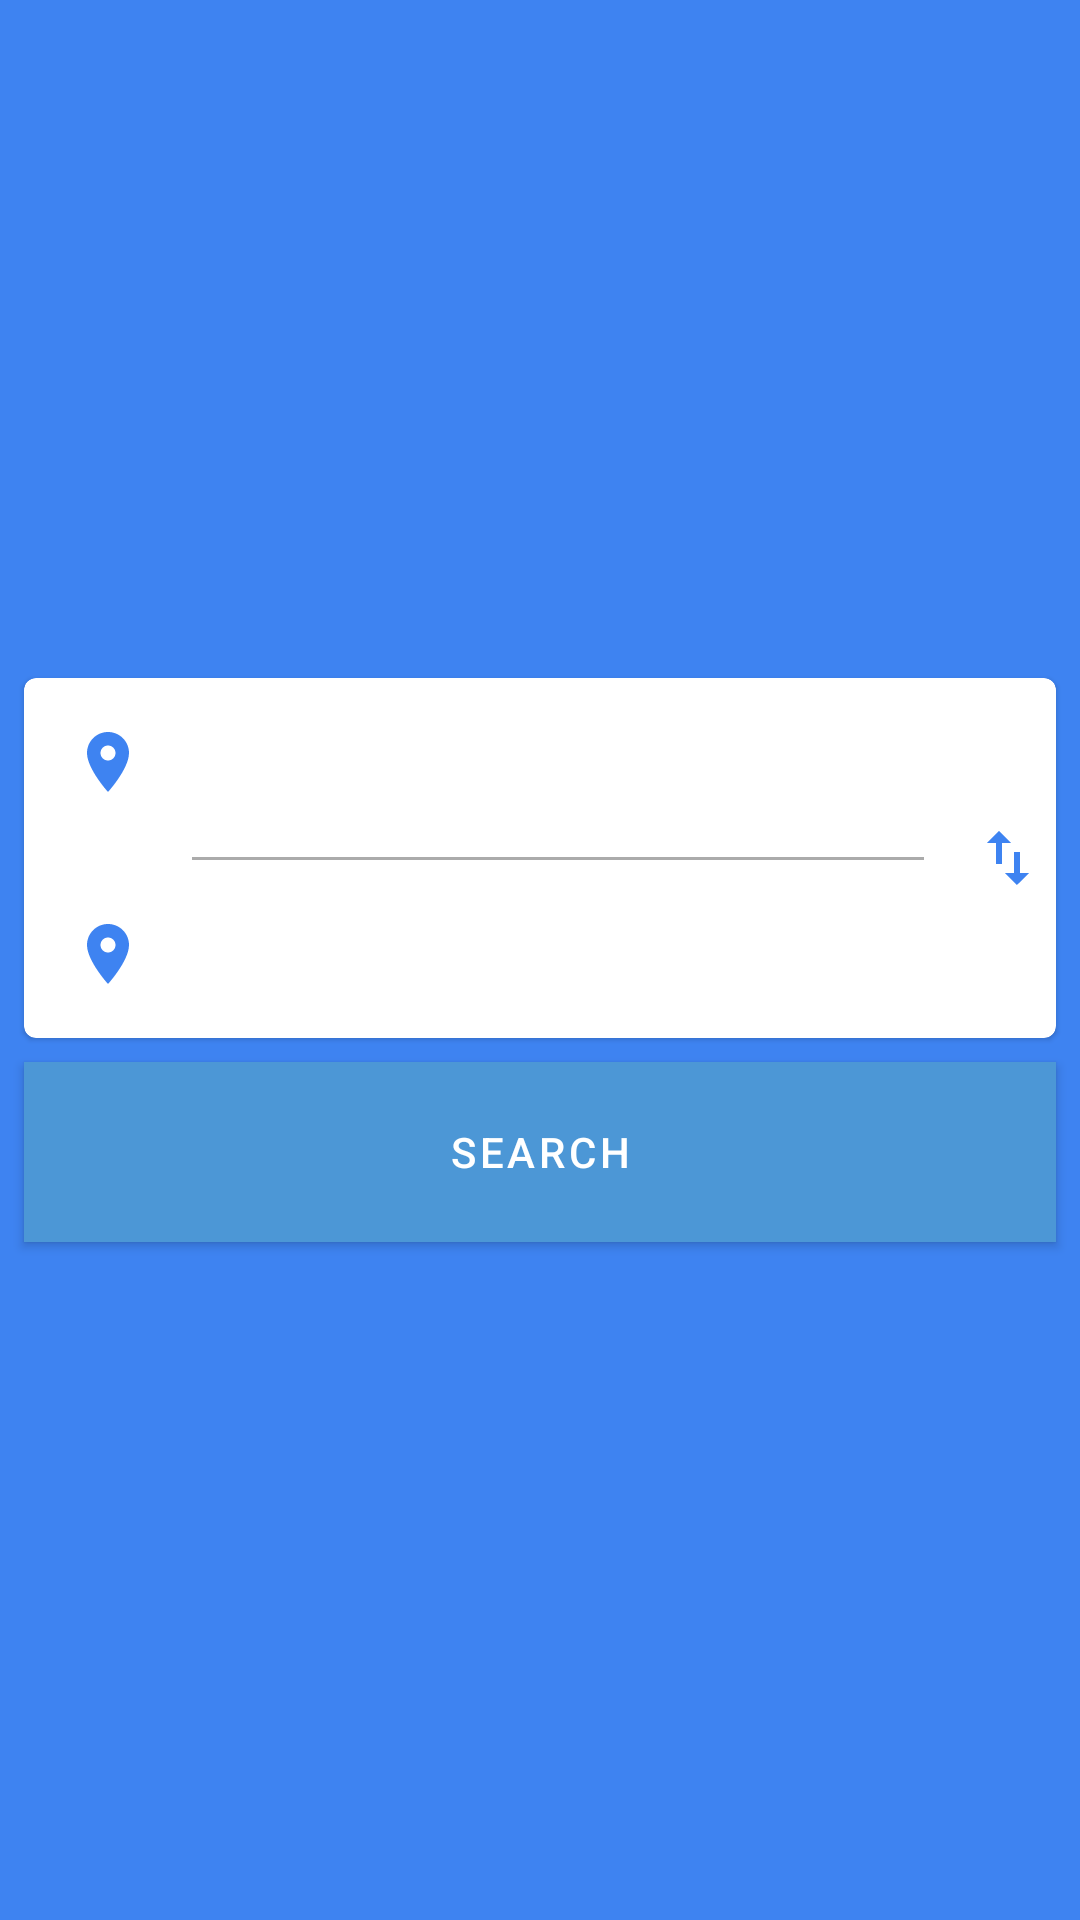

Write the Android layout XML for this screen, with the resource values it uses.
<!-- AndroidManifest.xml: application theme AppTheme -->
<!-- res/layout/fragment_search.xml -->
<?xml version="1.0" encoding="utf-8"?>
<LinearLayout xmlns:android="http://schemas.android.com/apk/res/android"
    xmlns:app="http://schemas.android.com/apk/res-auto"
    xmlns:tools="http://schemas.android.com/tools"
    android:layout_width="match_parent"
    android:layout_height="match_parent"
    android:background="@color/colorPrimaryDark"
    android:gravity="center"
    android:orientation="vertical">

    <com.google.android.material.card.MaterialCardView
        android:layout_width="match_parent"
        android:layout_height="wrap_content"
        android:layout_marginStart="@dimen/spacing_small_8"
        android:layout_marginEnd="@dimen/spacing_small_8"
        app:cardBackgroundColor="@color/colorCardBackground">

        <androidx.constraintlayout.widget.ConstraintLayout
            android:layout_width="match_parent"
            android:layout_height="wrap_content"
            android:layout_marginTop="@dimen/spacing_normal_16"
            android:layout_marginBottom="@dimen/spacing_normal_16"
            android:orientation="vertical">

            <TextView
                android:id="@+id/tv_first_dist"
                android:layout_width="0dp"
                android:layout_height="wrap_content"
                android:layout_marginStart="@dimen/spacing_normal_16"
                android:drawableStart="@drawable/ic_place_blue_24dp"
                android:drawablePadding="@dimen/spacing_normal_16"
                android:textColor="@color/colorTextMain"
                android:textSize="@dimen/font_normal_16"
                app:layout_constraintBottom_toBottomOf="@id/tv_first_dist_short"
                app:layout_constraintEnd_toStartOf="@id/tv_first_dist_short"
                app:layout_constraintStart_toStartOf="parent"
                app:layout_constraintTop_toTopOf="@id/tv_first_dist_short"
                tools:text="London" />

            <TextView
                android:id="@+id/tv_first_dist_short"
                android:layout_width="wrap_content"
                android:layout_height="wrap_content"
                android:layout_marginEnd="@dimen/spacing_normal_16"
                android:textColor="@color/colorTextSecondary"
                android:textSize="@dimen/font_small_14"
                app:layout_constraintBottom_toTopOf="@id/ib_swap"
                app:layout_constraintEnd_toEndOf="parent"
                app:layout_constraintStart_toEndOf="@id/tv_first_dist"
                app:layout_constraintTop_toTopOf="parent"
                tools:text="LON" />

            <View
                android:layout_width="0dp"
                android:layout_height="@dimen/divider_size_1"
                android:layout_marginStart="@dimen/divider_margin_40"
                android:layout_marginEnd="@dimen/spacing_normal_16"
                android:background="@color/colorDivider"
                app:layout_constraintBottom_toTopOf="@id/tv_second_dist"
                app:layout_constraintEnd_toStartOf="@+id/ib_swap"
                app:layout_constraintStart_toStartOf="@+id/tv_first_dist"
                app:layout_constraintTop_toBottomOf="@id/tv_first_dist" />

            <ImageButton
                android:id="@+id/ib_swap"
                android:layout_width="wrap_content"
                android:layout_height="wrap_content"
                android:layout_marginTop="@dimen/spacing_small_8"
                android:layout_marginBottom="@dimen/spacing_small_8"
                android:background="@android:color/transparent"
                android:contentDescription="@string/cd_swap_button"
                android:src="@drawable/ic_swap_vert_blue_24dp"
                app:layout_constraintBottom_toTopOf="@id/tv_second_dist_short"
                app:layout_constraintEnd_toEndOf="@id/tv_second_dist_short"
                app:layout_constraintStart_toStartOf="@id/tv_first_dist_short"
                app:layout_constraintTop_toBottomOf="@id/tv_first_dist_short" />

            <TextView
                android:id="@+id/tv_second_dist"
                android:layout_width="0dp"
                android:layout_height="wrap_content"
                android:drawableStart="@drawable/ic_place_blue_24dp"
                android:drawablePadding="@dimen/spacing_normal_16"
                android:textColor="@color/colorTextMain"
                android:textSize="@dimen/font_normal_16"
                app:layout_constraintBottom_toBottomOf="@id/tv_second_dist_short"
                app:layout_constraintEnd_toEndOf="@id/tv_second_dist_short"
                app:layout_constraintHorizontal_bias="0.0"
                app:layout_constraintStart_toStartOf="@id/tv_first_dist"
                app:layout_constraintTop_toTopOf="@id/tv_second_dist_short"
                tools:text="Paris" />

            <TextView
                android:id="@+id/tv_second_dist_short"
                android:layout_width="wrap_content"
                android:layout_height="wrap_content"
                android:textColor="@color/colorTextSecondary"
                android:textSize="@dimen/font_small_14"
                app:layout_constraintBottom_toBottomOf="parent"
                app:layout_constraintEnd_toEndOf="@id/tv_first_dist_short"
                app:layout_constraintStart_toStartOf="@id/tv_first_dist_short"
                app:layout_constraintTop_toBottomOf="@id/ib_swap"
                tools:text="PAR" />

        </androidx.constraintlayout.widget.ConstraintLayout>

    </com.google.android.material.card.MaterialCardView>

    <com.google.android.material.button.MaterialButton
        android:layout_width="match_parent"
        android:layout_height="@dimen/btn_search_size_60"
        android:layout_marginStart="@dimen/spacing_small_8"
        android:layout_marginTop="@dimen/spacing_small_8"
        android:layout_marginEnd="@dimen/spacing_small_8"
        android:background="@color/colorAccent"
        android:backgroundTint="@color/colorAccent"
        android:text="@string/search_btn"
        android:textColor="@color/colorTextAccent"
        app:rippleColor="@color/colorRipple" />

</LinearLayout>
<!-- resources referenced by this layout -->
<resources>
  <color name="colorAccent">@color/colorYellow</color>
  <color name="colorCardBackground">@color/colorWhite</color>
  <color name="colorDivider">@color/colorGreyLight</color>
  <color name="colorPrimaryDark">@color/colorBlue</color>
  <color name="colorRipple">@color/colorYellowLight</color>
  <color name="colorTextAccent">@color/colorWhite</color>
  <color name="colorTextMain">@color/colorGreyDark</color>
  <color name="colorTextSecondary">@color/colorGrey</color>
  <dimen name="btn_search_size_60">60dp</dimen>
  <dimen name="divider_margin_40">40dp</dimen>
  <dimen name="divider_size_1">1dp</dimen>
  <dimen name="font_normal_16">16sp</dimen>
  <dimen name="font_small_14">14sp</dimen>
  <dimen name="spacing_normal_16">16dp</dimen>
  <dimen name="spacing_small_8">8dp</dimen>
  <!-- drawable ic_place_blue_24dp (drawable) -->
  <vector xmlns:android="http://schemas.android.com/apk/res/android"
      android:width="24dp"
      android:height="24dp"
      android:tint="@color/colorBlue"
      android:viewportWidth="24.0"
      android:viewportHeight="24.0">
      <path
          android:fillColor="#FF000000"
          android:pathData="M12,2C8.13,2 5,5.13 5,9c0,5.25 7,13 7,13s7,-7.75 7,-13c0,-3.87 -3.13,-7 -7,-7zM12,11.5c-1.38,0 -2.5,-1.12 -2.5,-2.5s1.12,-2.5 2.5,-2.5 2.5,1.12 2.5,2.5 -1.12,2.5 -2.5,2.5z" />
  </vector>
  <!-- drawable ic_swap_vert_blue_24dp (drawable) -->
  <vector xmlns:android="http://schemas.android.com/apk/res/android"
      android:width="24dp"
      android:height="24dp"
      android:tint="@color/colorBlue"
      android:viewportWidth="24.0"
      android:viewportHeight="24.0">
      <path
          android:fillColor="#FF000000"
          android:pathData="M16,17.01V10h-2v7.01h-3L15,21l4,-3.99h-3zM9,3L5,6.99h3V14h2V6.99h3L9,3z" />
  </vector>
  <string name="cd_swap_button">Swap button</string>
  <string name="search_btn">Search</string>
  <style name="AppTheme" parent="Theme.MaterialComponents.NoActionBar">
  
          <item name="colorPrimary">@color/colorPrimary</item>
          <item name="colorPrimaryDark">@color/colorPrimaryDark</item>
          <item name="colorAccent">@color/colorAccent</item>
  
      </style>
  <color name="colorYellow">#FFA400</color>
  <color name="colorWhite">#FFF</color>
  <color name="colorGreyLight">#ABABAB</color>
  <color name="colorBlue">#3E83F1</color>
  <color name="colorYellowLight">#FFC107</color>
  <color name="colorGreyDark">#494949</color>
  <color name="colorGrey">#969696</color>
  <color name="colorPrimary">@color/colorBlueLight</color>
  <color name="colorBlueLight">#4C97D6</color>
</resources>
